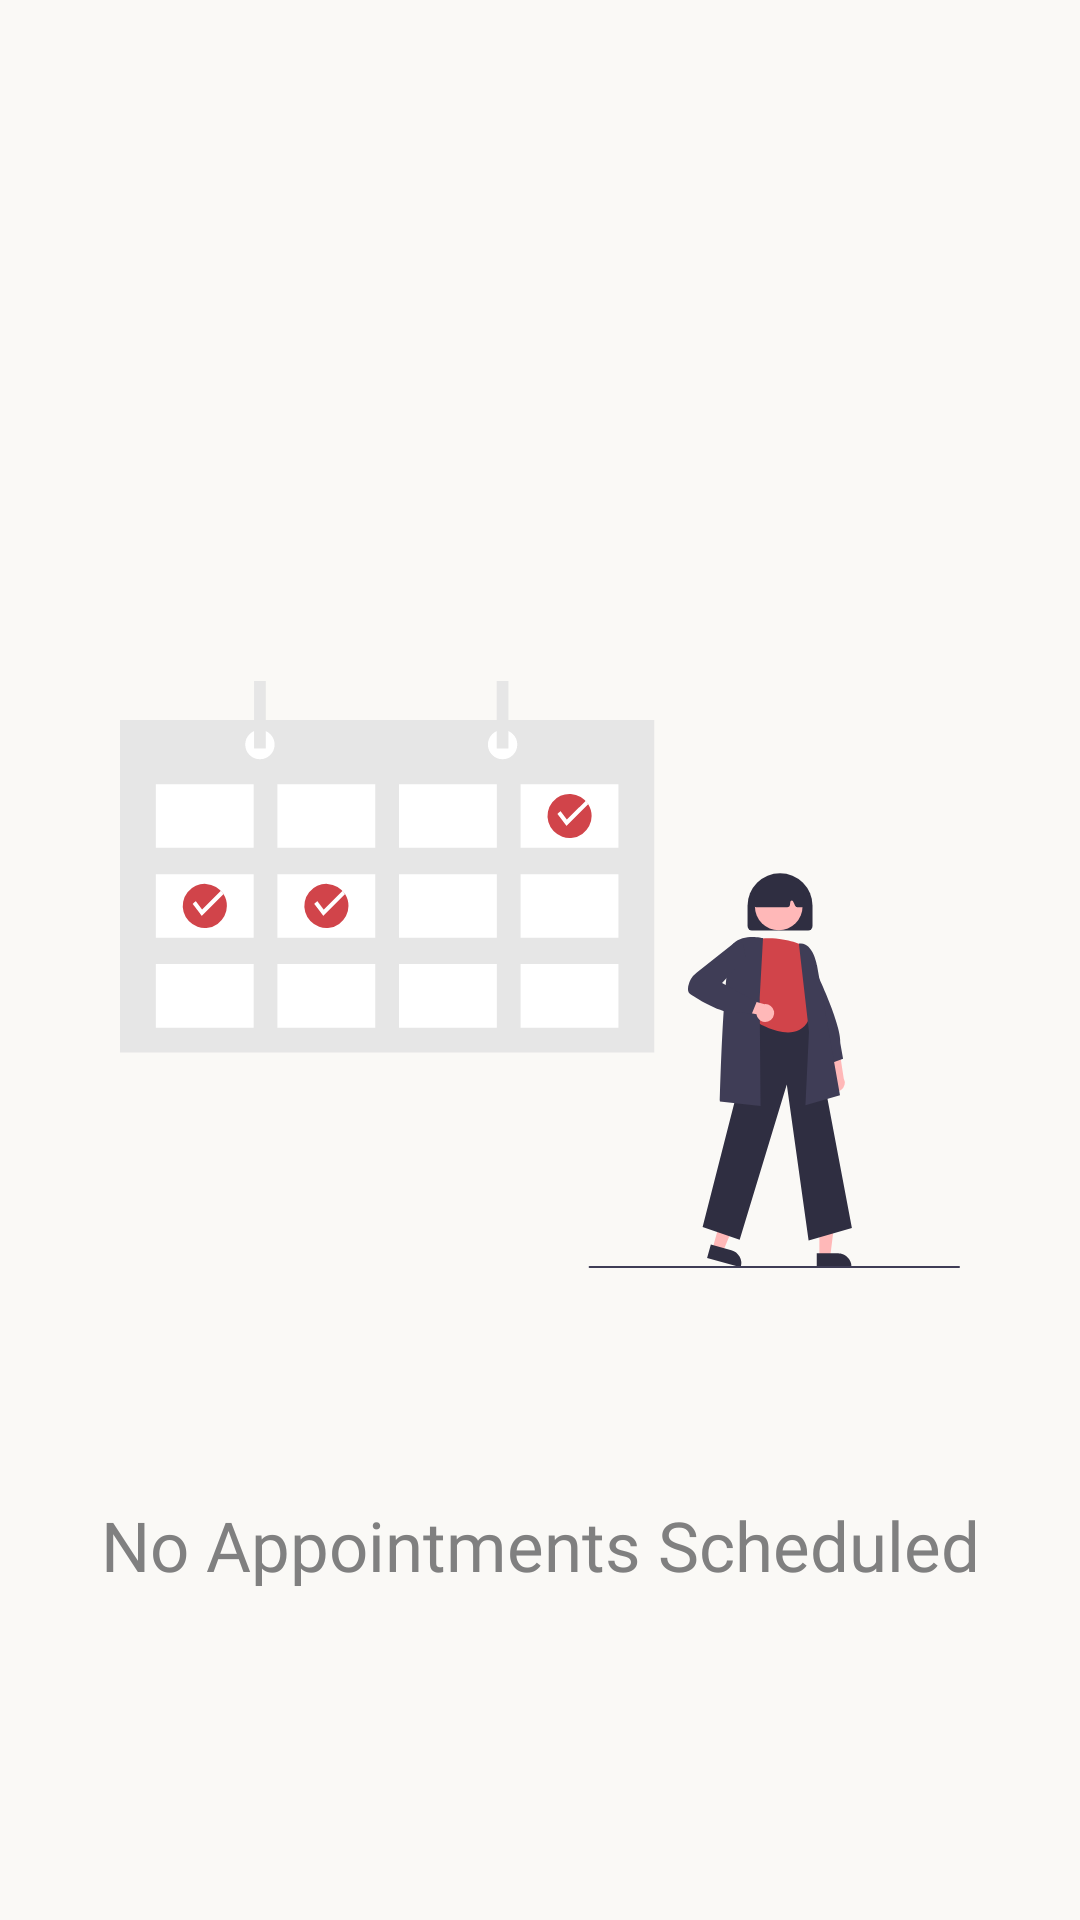

This screen was rendered from an Android layout file. Write that file and the resources it references.
<!-- AndroidManifest.xml: application theme Theme.Hope -->
<!-- res/layout/fragment_appointment.xml -->
<?xml version="1.0" encoding="utf-8"?>
<androidx.constraintlayout.widget.ConstraintLayout xmlns:android="http://schemas.android.com/apk/res/android"
    xmlns:tools="http://schemas.android.com/tools"
    android:layout_width="match_parent"
    android:layout_height="match_parent"
    android:background="@color/background"
    xmlns:app="http://schemas.android.com/apk/res-auto"
    tools:context=".AppointmentFragment">

    <ImageView
        android:id="@+id/imageView4"
        android:layout_width="match_parent"
        android:layout_height="wrap_content"
        android:layout_marginStart="40dp"
        android:layout_marginTop="150dp"
        android:layout_marginEnd="40dp"
        android:src="@drawable/ic_illus2"
        app:layout_constraintEnd_toEndOf="parent"
        app:layout_constraintStart_toStartOf="parent"
        app:layout_constraintTop_toTopOf="parent" />


    <TextView
        android:layout_width="wrap_content"
        android:layout_height="wrap_content"
        android:text="No Appointments Scheduled"
        android:textColor="@color/hint_grey"
        android:fontFamily="@font/poppins_medium"
        android:textSize="23sp"
        app:layout_constraintEnd_toEndOf="parent"
        app:layout_constraintStart_toStartOf="parent"
        app:layout_constraintTop_toBottomOf="@+id/imageView4" />



</androidx.constraintlayout.widget.ConstraintLayout>
<!-- resources referenced by this layout -->
<resources>
  <color name="background">#FAF9F6</color>
  <color name="hint_grey">#808080</color>
  <!-- drawable ic_illus2: vector/xml drawable (drawable, 6117 chars, omitted) -->
  <style name="Theme.Hope" parent="Theme.MaterialComponents.DayNight.NoActionBar">
          
          <item name="colorPrimary">@color/active</item>
          <item name="colorPrimaryVariant">@color/active</item>
          <item name="colorOnPrimary">@color/purple_700</item>
          
          <item name="colorSecondary">@color/active</item>
          <item name="colorSecondaryVariant">@color/teal_700</item>
          <item name="colorOnSecondary">@color/black</item>
          
          <item name="android:statusBarColor" tools:targetApi="l">?attr/colorPrimaryVariant</item>
          
      </style>
  <color name="active">#D1444A</color>
  <color name="purple_700">#FF3700B3</color>
  <color name="teal_700">#FF018786</color>
  <color name="black">#FF000000</color>
</resources>
